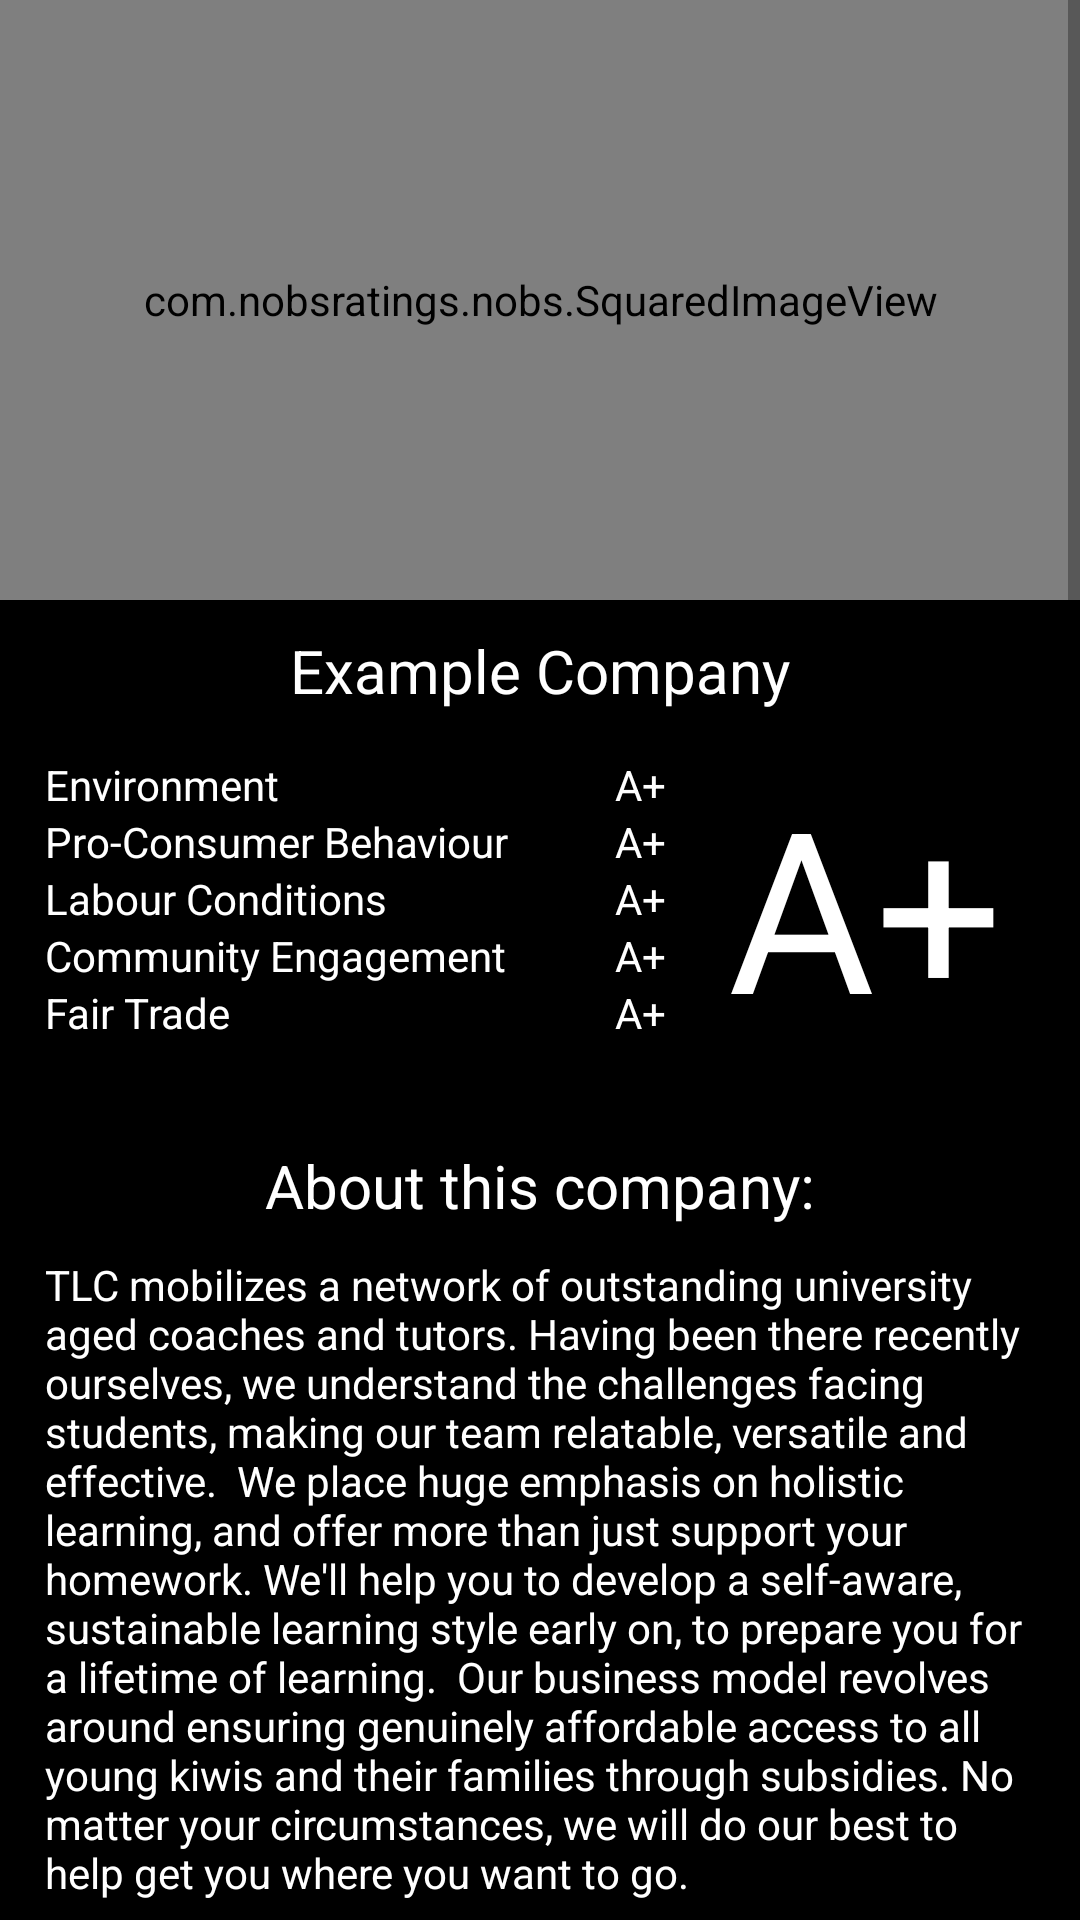

Layout XML and referenced resources for this Android screen:
<!-- AndroidManifest.xml: application theme AppTheme -->
<!-- res/layout/fragment_company.xml -->
<FrameLayout xmlns:android="http://schemas.android.com/apk/res/android"
    xmlns:tools="http://schemas.android.com/tools"
    android:layout_width="match_parent"
    android:layout_height="match_parent"
    tools:context=".Fragments.CompanyFragment">

    
    <ScrollView
        android:layout_width="match_parent"
        android:layout_height="match_parent">
        <RelativeLayout
            android:layout_width="match_parent"
            android:layout_height="wrap_content"
            android:background="@color/black">
            <com.nobsratings.nobs.SquaredImageView
                android:id="@+id/companyImage"
                android:layout_width="match_parent"
                android:layout_height="200dp" />

            <TextView
                android:layout_width="wrap_content"
                android:layout_height="match_parent"
                android:text="Example Company"
                android:textColor="@color/white"
                android:paddingTop="10dp"
                android:textSize="20dp"
                android:layout_centerHorizontal="true"
                android:layout_below="@+id/companyImage"
                android:id="@+id/companyTitleText"/>

            <RelativeLayout
                android:layout_width="match_parent"
                android:layout_height="wrap_content"
                android:layout_below="@+id/companyTitleText"
                android:padding="15dp"
                android:id="@+id/mainBox">

                <RelativeLayout
                    android:layout_width="190dp"
                    android:layout_height="wrap_content"
                    android:id="@+id/categoryTitleBox">
                    <TextView
                        android:layout_width="wrap_content"
                        android:layout_height="wrap_content"
                        android:text="@string/category1text"
                        android:textColor="@color/white"
                        android:id="@+id/category1"/>
                    <TextView
                        android:layout_width="wrap_content"
                        android:layout_height="wrap_content"
                        android:id="@+id/category2"
                        android:textColor="@color/white"
                        android:text="@string/category2text"
                        android:layout_below="@id/category1"/>
                    <TextView
                        android:layout_width="wrap_content"
                        android:layout_height="wrap_content"
                        android:id="@+id/category3"
                        android:textColor="@color/white"
                        android:text="@string/category3text"

                        android:layout_below="@+id/category2"/>
                    <TextView
                        android:layout_width="wrap_content"
                        android:layout_height="wrap_content"
                        android:id="@+id/category4"
                        android:textColor="@color/white"
                        android:text="@string/category4text"

                        android:layout_below="@+id/category3"/>
                    <TextView
                        android:layout_width="wrap_content"
                        android:layout_height="wrap_content"
                        android:layout_below="@id/category4"
                        android:textColor="@color/white"
                        android:text="@string/category5text"
                        android:id="@+id/category5"/>
                </RelativeLayout>

                <RelativeLayout
                    android:layout_width="wrap_content"
                    android:layout_height="wrap_content"
                    android:layout_toRightOf="@+id/categoryTitleBox"
                    android:id="@+id/ratingBox">
                    <TextView
                        android:layout_width="wrap_content"
                        android:layout_height="wrap_content"
                        android:textColor="@color/white"
                        android:text="A+"
                        android:id="@+id/rating1"/>
                    <TextView
                        android:layout_width="wrap_content"
                        android:layout_height="wrap_content"
                        android:textColor="@color/white"
                        android:layout_below="@id/rating1"
                        android:text="A+"
                        android:id="@+id/rating2"/>
                    <TextView
                        android:layout_width="wrap_content"
                        android:layout_height="wrap_content"
                        android:layout_below="@id/rating2"
                        android:textColor="@color/white"
                        android:text="A+"
                        android:id="@+id/rating3"/>
                    <TextView
                        android:layout_width="wrap_content"
                        android:layout_height="wrap_content"
                        android:textColor="@color/white"
                        android:layout_below="@+id/rating3"
                        android:text="A+"
                        android:id="@+id/rating4"/>
                    <TextView
                        android:layout_width="wrap_content"
                        android:layout_height="wrap_content"
                        android:textColor="@color/white"
                        android:layout_below="@+id/rating4"
                        android:text="A+"
                        android:id="@+id/rating5"/>
                </RelativeLayout>

                <RelativeLayout
                    android:layout_width="wrap_content"
                    android:layout_height="wrap_content"
                    android:id="@+id/finalGradeBox"
                    android:layout_toRightOf="@+id/ratingBox"
                    android:layout_alignParentRight="true"
                    android:layout_alignParentEnd="true">
                    <TextView
                        android:layout_width="wrap_content"
                        android:layout_height="wrap_content"
                        android:textColor="@color/white"
                        android:text="A+"
                        android:paddingLeft="10dp"
                        android:id="@+id/ratingf"
                        android:layout_centerVertical="true"
                        android:layout_centerHorizontal="true"
                        android:textSize="75sp"/>

                </RelativeLayout>
            </RelativeLayout>

            <RelativeLayout
                android:layout_width="match_parent"
                android:layout_height="wrap_content"
                android:padding="15dp"
                android:layout_below="@+id/mainBox">
                <TextView
                    android:layout_width="wrap_content"
                    android:layout_height="wrap_content"
                    android:text="About this company:"
                    android:textColor="@color/white"
                    android:layout_centerHorizontal="true"
                    android:id="@+id/aboutText"
                    android:paddingBottom="10dp"
                    android:textSize="20sp"/>

                <TextView
                    android:layout_width="match_parent"
                    android:layout_height="wrap_content"
                    android:layout_below="@+id/aboutText"
                    android:textColor="@color/white"
                    android:id="@+id/aboutTextDetail"
                    android:text="TLC mobilizes a network of outstanding university aged coaches and tutors. Having been there recently ourselves, we understand the challenges facing students, making our team relatable, versatile and effective.

We place huge emphasis on holistic learning, and offer more than just support your homework. We'll help you to develop a self-aware, sustainable learning style early on, to prepare you for a lifetime of learning.

Our business model revolves around ensuring genuinely affordable access to all young kiwis and their families through subsidies. No matter your circumstances, we will do our best to help get you where you want to go."/>
            </RelativeLayout>



        </RelativeLayout>

    </ScrollView>


</FrameLayout>
<!-- resources referenced by this layout -->
<resources>
  <color name="black">#000000</color>
  <string name="category1text">Environment</string>
  <string name="category2text">Pro-Consumer Behaviour</string>
  <string name="category3text">Labour Conditions</string>
  <string name="category4text">Community Engagement</string>
  <string name="category5text">Fair Trade</string>
  <style name="AppTheme" parent="Theme.AppCompat.Light.DarkActionBar">
          
          <item name="colorPrimary">@color/black</item>
          <item name="colorPrimaryDark">#808080</item>
          <item name="colorAccent">@color/colorAccent</item>
          <item name="windowActionBar">false</item>
          <item name="windowNoTitle">true</item>
  
      </style>
  <color name="colorAccent">#3998D6</color>
  <!-- not gathered from this repository: default colours our renderer supplied (Android Studio template values) -->
  <color name="white">#FFFFFFFF</color>
</resources>
